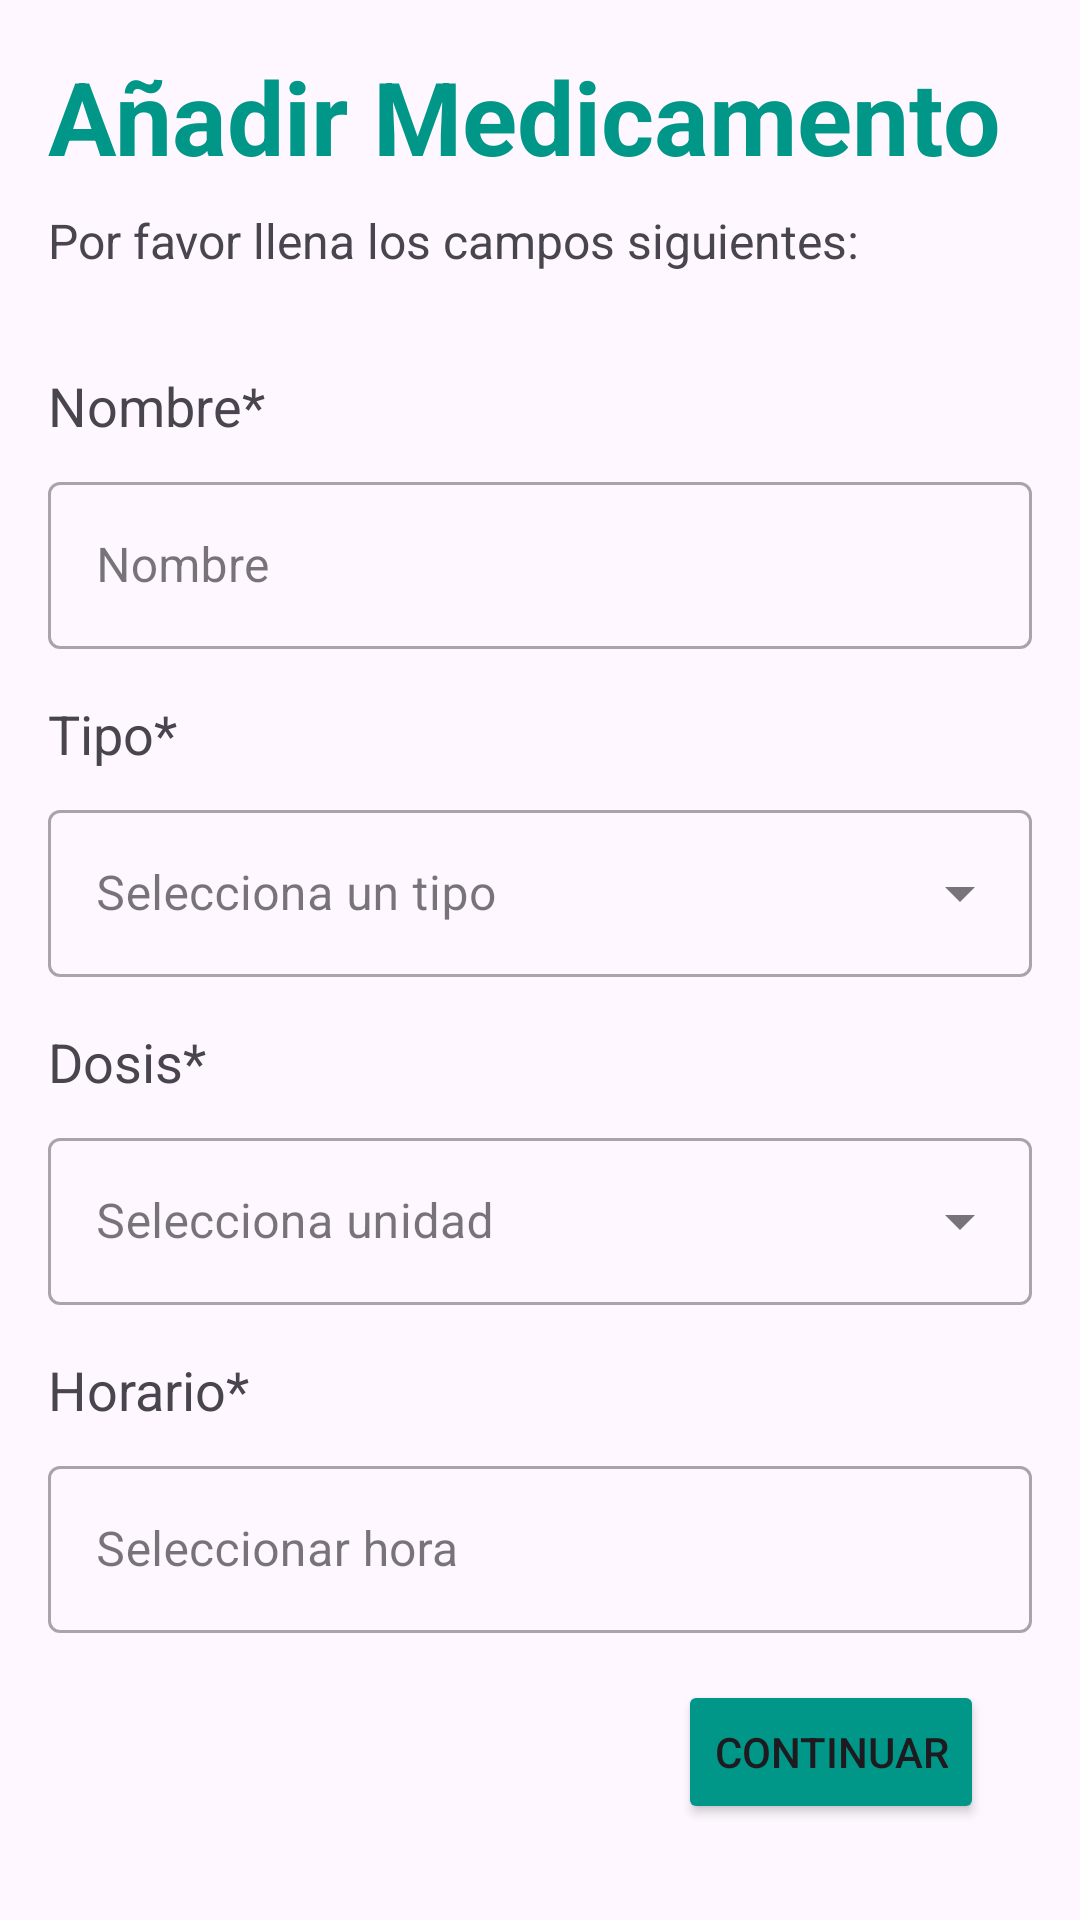

Layout XML and referenced resources for this Android screen:
<!-- AndroidManifest.xml: application theme Theme.VitaReminder -->
<!-- res/layout/activity_anadir_medicamento.xml -->
<?xml version="1.0" encoding="utf-8"?>
<androidx.constraintlayout.widget.ConstraintLayout xmlns:android="http://schemas.android.com/apk/res/android"
    xmlns:app="http://schemas.android.com/apk/res-auto"
    xmlns:tools="http://schemas.android.com/tools"
    android:id="@+id/main"
    android:layout_width="match_parent"
    android:layout_height="match_parent"
    android:padding="16dp"
    tools:context=".view.AnadirMedicamentoActivity">

    <TextView
        android:id="@+id/titleTextView"
        android:layout_width="wrap_content"
        android:layout_height="wrap_content"
        android:text="@string/a_adir_medicamento"
        android:textSize="34sp"
        android:textStyle="bold"
        android:textColor="@color/colorPrimary"
        app:layout_constraintStart_toStartOf="parent"
        app:layout_constraintTop_toTopOf="parent" />

    <TextView
        android:id="@+id/subtitleTextView"
        android:layout_width="wrap_content"
        android:layout_height="wrap_content"
        android:layout_marginTop="8dp"
        android:text="@string/por_favor_llena_los_campos_siguientes"
        android:textSize="16sp"
        app:layout_constraintStart_toStartOf="parent"
        app:layout_constraintTop_toBottomOf="@+id/titleTextView" />

    
    <TextView
        android:id="@+id/nameLabel"
        android:layout_width="wrap_content"
        android:layout_height="wrap_content"
        android:layout_marginTop="32dp"
        android:text="@string/nombre"
        android:textSize="18sp"
        app:layout_constraintStart_toStartOf="parent"
        app:layout_constraintTop_toBottomOf="@+id/subtitleTextView" />

    <com.google.android.material.textfield.TextInputLayout
        android:id="@+id/nameInputLayout"
        style="@style/Widget.MaterialComponents.TextInputLayout.OutlinedBox"
        android:layout_width="0dp"
        android:layout_height="wrap_content"
        android:layout_marginTop="8dp"
        app:layout_constraintEnd_toEndOf="parent"
        app:layout_constraintStart_toStartOf="parent"
        app:layout_constraintTop_toBottomOf="@+id/nameLabel">

        <com.google.android.material.textfield.TextInputEditText
            android:layout_width="match_parent"
            android:layout_height="wrap_content"
            android:hint="@string/nombre_hint" />
    </com.google.android.material.textfield.TextInputLayout>

    
    <TextView
        android:id="@+id/typeLabel"
        android:layout_width="wrap_content"
        android:layout_height="wrap_content"
        android:layout_marginTop="16dp"
        android:text="@string/tipo"
        android:textSize="18sp"
        app:layout_constraintStart_toStartOf="parent"
        app:layout_constraintTop_toBottomOf="@+id/nameInputLayout" />

    <com.google.android.material.textfield.TextInputLayout
        android:id="@+id/typeInputLayout"
        style="@style/Widget.MaterialComponents.TextInputLayout.OutlinedBox.ExposedDropdownMenu"
        android:layout_width="0dp"
        android:layout_height="wrap_content"
        android:layout_marginTop="8dp"
        app:layout_constraintEnd_toEndOf="parent"
        app:layout_constraintStart_toStartOf="parent"
        app:layout_constraintTop_toBottomOf="@+id/typeLabel">

        <AutoCompleteTextView
            android:id="@+id/typeAutoComplete"
            android:layout_width="match_parent"
            android:layout_height="wrap_content"
            android:hint="@string/tipo_hint"
            android:inputType="none" />
    </com.google.android.material.textfield.TextInputLayout>

    
    <TextView
        android:id="@+id/doseLabel"
        android:layout_width="wrap_content"
        android:layout_height="wrap_content"
        android:layout_marginTop="16dp"
        android:text="@string/dosis"
        android:textSize="18sp"
        app:layout_constraintStart_toStartOf="parent"
        app:layout_constraintTop_toBottomOf="@+id/typeInputLayout" />

    <com.google.android.material.textfield.TextInputLayout
        android:id="@+id/doseInputLayout"
        style="@style/Widget.MaterialComponents.TextInputLayout.OutlinedBox.ExposedDropdownMenu"
        android:layout_width="0dp"
        android:layout_height="wrap_content"
        android:layout_marginTop="8dp"
        app:layout_constraintEnd_toEndOf="parent"
        app:layout_constraintStart_toStartOf="parent"
        app:layout_constraintTop_toBottomOf="@+id/doseLabel">

        <AutoCompleteTextView
            android:id="@+id/doseAutoComplete"
            android:layout_width="match_parent"
            android:layout_height="wrap_content"
            android:hint="@string/dosis_hint"
            android:inputType="none" />
    </com.google.android.material.textfield.TextInputLayout>

    
    <TextView
        android:id="@+id/scheduleLabel"
        android:layout_width="wrap_content"
        android:layout_height="wrap_content"
        android:layout_marginTop="16dp"
        android:text="@string/horario"
        android:textSize="18sp"
        app:layout_constraintStart_toStartOf="parent"
        app:layout_constraintTop_toBottomOf="@+id/doseInputLayout" />

    <com.google.android.material.textfield.TextInputLayout
        android:id="@+id/scheduleInputLayout"
        style="@style/Widget.MaterialComponents.TextInputLayout.OutlinedBox"
        android:layout_width="0dp"
        android:layout_height="wrap_content"
        android:layout_marginTop="8dp"
        app:layout_constraintEnd_toEndOf="parent"
        app:layout_constraintStart_toStartOf="parent"
        app:layout_constraintTop_toBottomOf="@+id/scheduleLabel">

        <com.google.android.material.textfield.TextInputEditText
            android:id="@+id/scheduleEditText"
            android:layout_width="match_parent"
            android:layout_height="wrap_content"
            android:hint="@string/horario_hint"
            android:focusable="false"
            android:clickable="true"
            android:cursorVisible="false"/>
    </com.google.android.material.textfield.TextInputLayout>

    <Button
        android:id="@+id/continueButton"
        android:layout_width="wrap_content"
        android:layout_height="wrap_content"
        android:text="@string/continuar"
        android:layout_marginEnd="16dp"
        android:layout_marginBottom="16dp"
        android:backgroundTint="@color/colorPrimary"
        app:layout_constraintBottom_toBottomOf="parent"
        app:layout_constraintEnd_toEndOf="parent" />

</androidx.constraintlayout.widget.ConstraintLayout>
<!-- resources referenced by this layout -->
<resources>
  <color name="colorPrimary">#009688</color>
  <string name="a_adir_medicamento">Añadir Medicamento</string>
  <string name="continuar">Continuar</string>
  <string name="dosis">Dosis*</string>
  <string name="dosis_hint">Selecciona unidad</string>
  <string name="horario">Horario*</string>
  <string name="horario_hint">Seleccionar hora</string>
  <string name="nombre">Nombre*</string>
  <string name="nombre_hint">Nombre</string>
  <string name="por_favor_llena_los_campos_siguientes">Por favor llena los campos siguientes:</string>
  <string name="tipo">Tipo*</string>
  <string name="tipo_hint">Selecciona un tipo</string>
  <style name="Theme.VitaReminder" parent="Base.Theme.VitaReminder" />
  <style name="Base.Theme.VitaReminder" parent="Theme.Material3.DayNight.NoActionBar">
          
          
      </style>
</resources>
